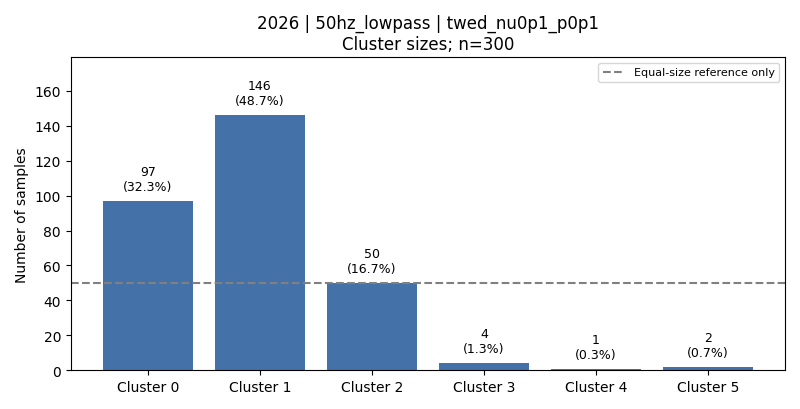

Values plotted in this chart, from the file beside it:
cluster, count, fraction, dominant_activity, dominant_activity_fraction
0, 97, 0.3233, 5, 0.5155
1, 146, 0.4867, 1, 0.3425
2, 50, 0.1667, 6, 1.0
3, 4, 0.01333, 3, 1.0
4, 1, 0.003333, 4, 1.0
5, 2, 0.006667, 4, 1.0
